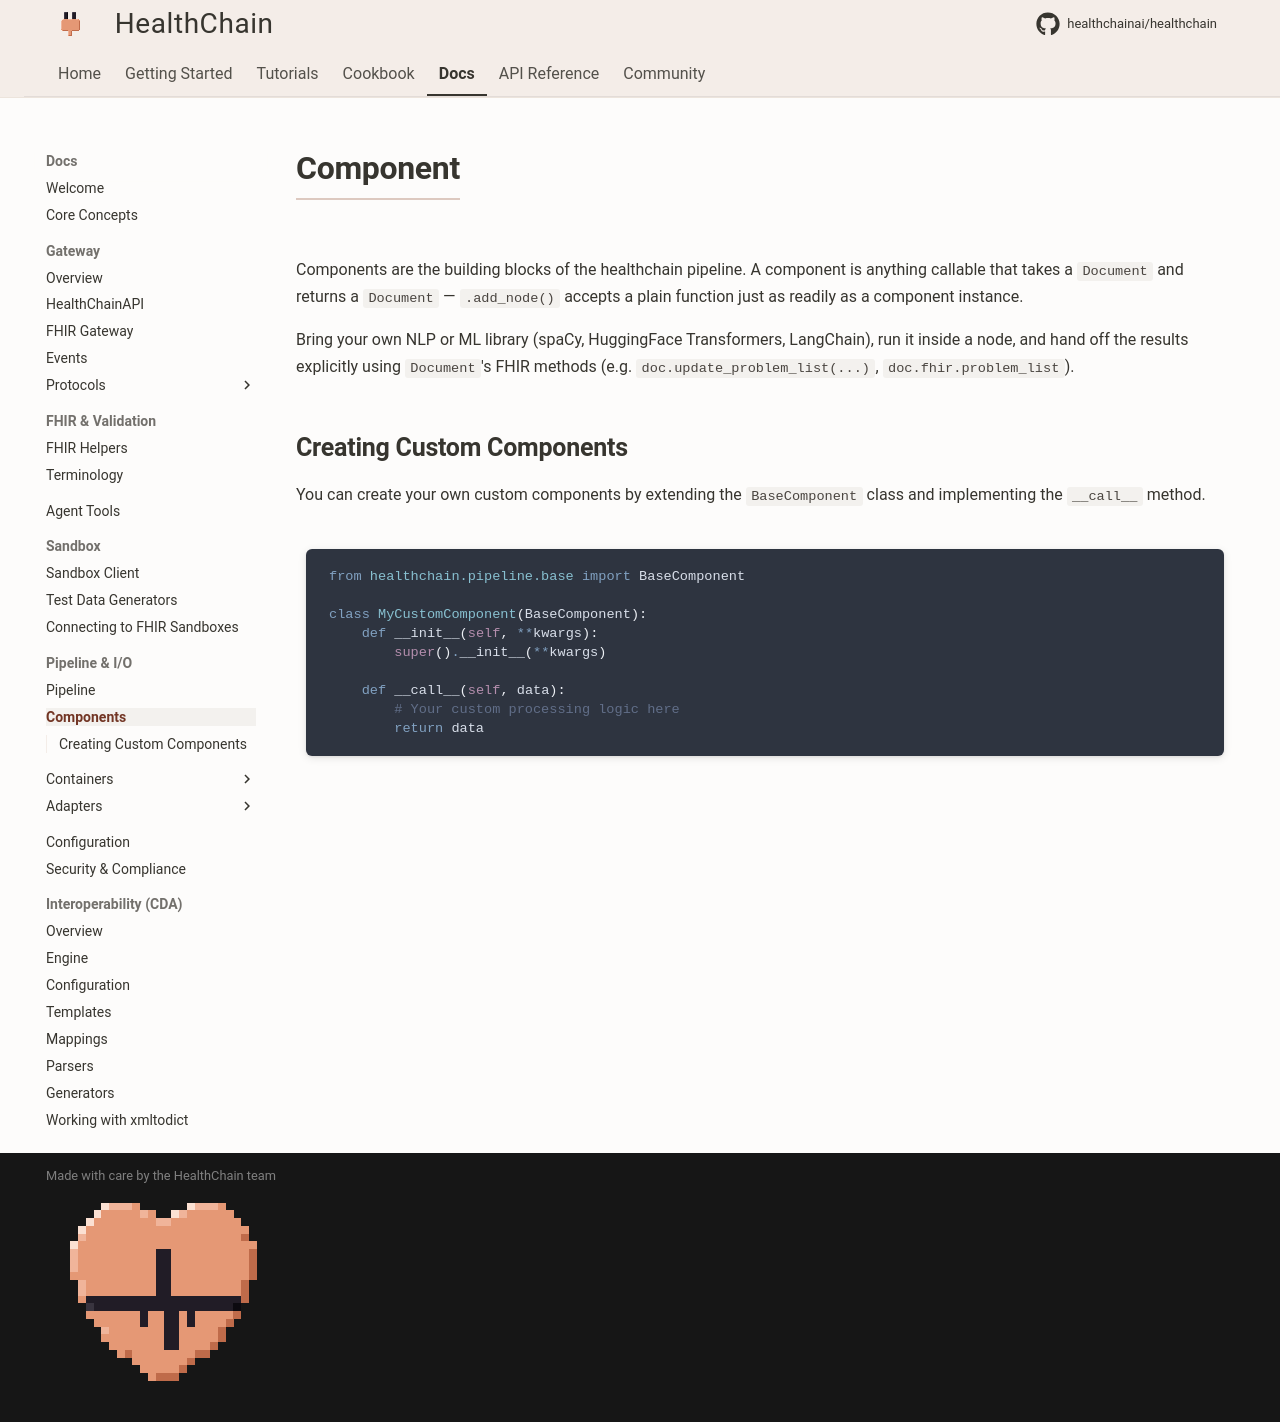

repository: Kunwgh/healthcare-ai-agent · page: reference/pipeline/components/components/index.html · generator: mkdocs

# Component

Components are the building blocks of the healthchain pipeline. A component is anything callable that takes a [`Document`](../../io/containers/document.md) and returns a `Document` — `.add_node()` accepts a plain function just as readily as a component instance.

Bring your own NLP or ML library (spaCy, HuggingFace Transformers, LangChain), run it inside a node, and hand off the results explicitly using `Document`'s FHIR methods (e.g. `doc.update_problem_list(...)`, `doc.fhir.problem_list`).

## Creating Custom Components

You can create your own custom components by extending the `BaseComponent` class and implementing the `__call__` method.

```python
from healthchain.pipeline.base import BaseComponent

class MyCustomComponent(BaseComponent):
    def __init__(self, **kwargs):
        super().__init__(**kwargs)

    def __call__(self, data):
        # Your custom processing logic here
        return data
```
